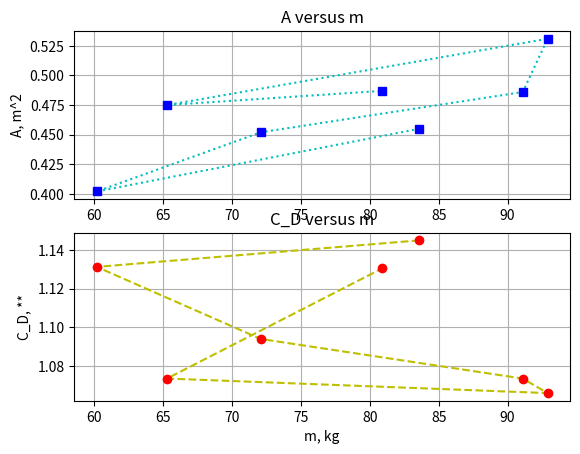

Generate this figure with matplotlib:
# -*- coding: utf-8 -*-
"""
SCRIPT FOR SOLVING PROBLEM 02.021
"""
#%%
import numpy as np
import matplotlib.pyplot as plt


m = np.array([83.6,60.2,72.1,91.1,92.9,65.3,80.9])
v_t = np.array([53.4,48.5,50.9,55.7,54,47.7,51.1])
A = np.array([0.455,0.402,0.452,0.486,0.531,0.475,0.487])
g = 9.8
p = 1.103

C_D = (2 * m * g)/(v_t**2 * p * A)


CDlst = []
for i in C_D:
    val = "{:.4f}".format(i)
    CDlst.append(float(val))

print(CDlst)


print("min: {:.4f}".format(C_D.min()))
print("max: {:.4f}".format(C_D.max()))
print("avg: {:.4f}".format(C_D.mean()))

fig, ax = plt.subplots(2, 1, num=1, clear=True)


#plot graph of A versus m
ax[0].plot(m,A, 'cs:', mfc = 'b', mec = 'b')
ax[0].grid(True)
ax[0].set(
    #xlabel = "m, kg",
    ylabel = "A, m^2",
    title = "A versus m"
    )

#plot graph of C_D versus m
ax[1].plot(m,C_D,'yo--', mfc = "r", mec = "r")
ax[1].grid(True)
ax[1].set(
    xlabel = "m, kg",
    ylabel = "C_D, **",
    title = "C_D versus m"
    )

fig.savefig("connect02021.png")
